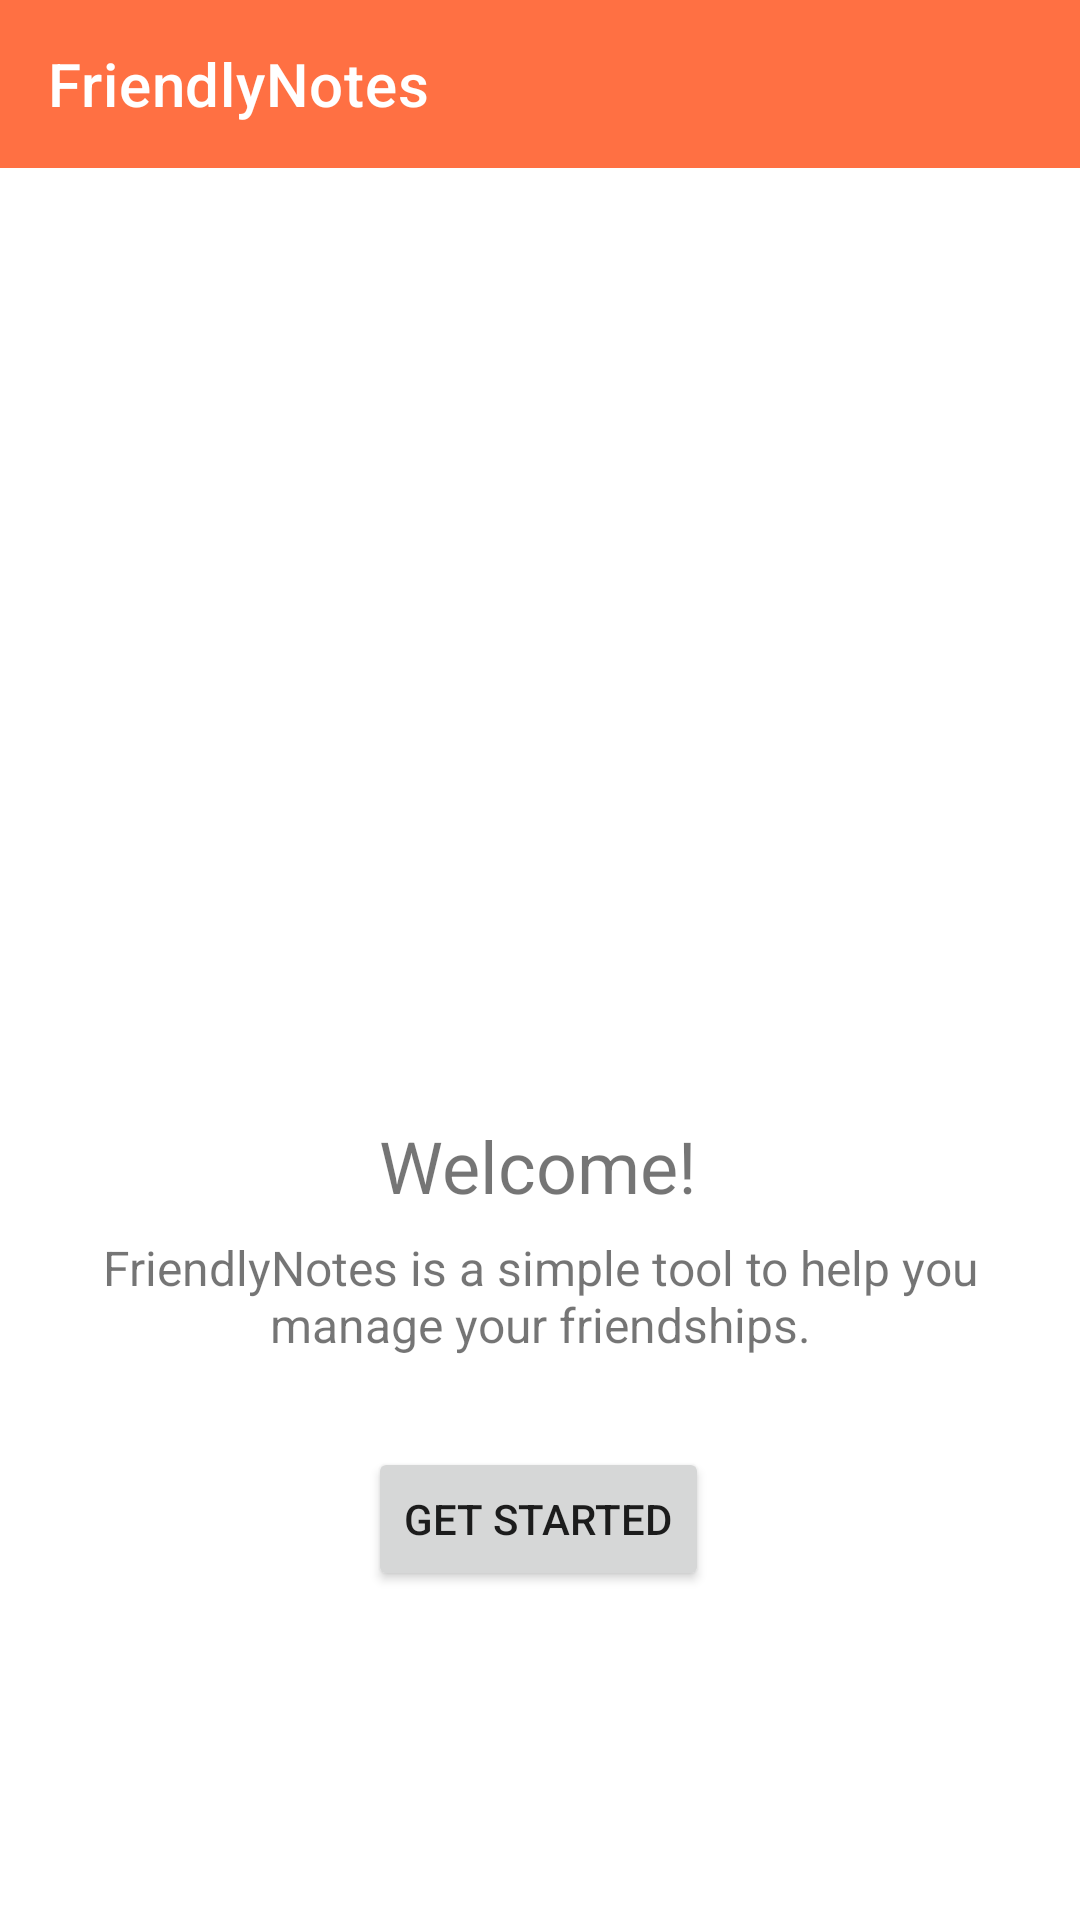

Here is an Android app screen rendered from its layout file. Give the layout XML and the strings, colors and styles it references.
<!-- AndroidManifest.xml: application theme Theme.FriendlyNotes -->
<!-- res/layout/activity_welcome.xml -->
<?xml version="1.0" encoding="utf-8"?>
<androidx.constraintlayout.widget.ConstraintLayout xmlns:android="http://schemas.android.com/apk/res/android"
    xmlns:app="http://schemas.android.com/apk/res-auto"
    xmlns:tools="http://schemas.android.com/tools"
    android:layout_width="match_parent"
    android:layout_height="match_parent"
    tools:context=".WelcomeActivity">

    <androidx.constraintlayout.widget.ConstraintLayout
        android:layout_width="match_parent"
        android:layout_height="match_parent">

        <com.google.android.material.appbar.AppBarLayout
            android:id="@+id/appBarLayout"
            android:layout_width="match_parent"
            android:layout_height="wrap_content"
            android:background="@color/orange_500"
            app:layout_constraintEnd_toEndOf="parent"
            app:layout_constraintStart_toStartOf="parent"
            app:layout_constraintTop_toTopOf="parent">

            <com.google.android.material.appbar.MaterialToolbar
                android:id="@+id/topAppBar"
                style="@style/Widget.MaterialComponents.Toolbar.Primary"
                android:layout_width="match_parent"
                android:layout_height="?attr/actionBarSize"
                app:title="FriendlyNotes" />

        </com.google.android.material.appbar.AppBarLayout>

        <TextView
            android:id="@+id/title"
            android:layout_width="wrap_content"
            android:layout_height="wrap_content"
            android:text="Welcome!"
            android:textSize="24sp"
            app:layout_constraintBottom_toBottomOf="parent"
            app:layout_constraintEnd_toEndOf="parent"
            app:layout_constraintHorizontal_bias="0.498"
            app:layout_constraintStart_toStartOf="parent"
            app:layout_constraintTop_toTopOf="parent"
            app:layout_constraintVertical_bias="0.613" />

        <TextView
            android:id="@+id/subtitle"
            android:layout_width="wrap_content"
            android:layout_height="wrap_content"
            android:gravity="center"
            android:padding="20sp"
            android:text="FriendlyNotes is a simple tool to help you manage your friendships."
            android:textSize="16sp"
            app:layout_constraintBottom_toBottomOf="parent"
            app:layout_constraintEnd_toEndOf="parent"
            app:layout_constraintHorizontal_bias="0.0"
            app:layout_constraintStart_toStartOf="parent"
            app:layout_constraintTop_toTopOf="parent"
            app:layout_constraintVertical_bias="0.7" />

        <Button
            android:id="@+id/button"
            android:layout_width="wrap_content"
            android:layout_height="wrap_content"
            android:text="Get started"
            app:layout_constraintBottom_toBottomOf="parent"
            app:layout_constraintEnd_toEndOf="parent"
            app:layout_constraintHorizontal_bias="0.498"
            app:layout_constraintStart_toStartOf="parent"
            app:layout_constraintTop_toTopOf="parent"
            app:layout_constraintVertical_bias="0.815" />

        <ImageView
            android:id="@+id/image"
            android:layout_width="328dp"
            android:layout_height="547dp"
            app:layout_constraintBottom_toBottomOf="parent"
            app:layout_constraintEnd_toEndOf="parent"
            app:layout_constraintHorizontal_bias="0.493"
            app:layout_constraintStart_toStartOf="parent"
            app:layout_constraintTop_toTopOf="parent"
            app:layout_constraintVertical_bias="0.0"
            app:srcCompat="@drawable/img_title_screen" />

    </androidx.constraintlayout.widget.ConstraintLayout>


</androidx.constraintlayout.widget.ConstraintLayout>
<!-- resources referenced by this layout -->
<resources>
  <color name="orange_500">#FF7043</color>
  <style name="Theme.FriendlyNotes" parent="Theme.MaterialComponents.Light.NoActionBar">
          
          <item name="colorPrimary">@color/orange_500</item>
          <item name="colorPrimaryVariant">@color/purple_700</item>
          <item name="colorOnPrimary">@color/white</item>
          
          <item name="colorSecondary">@color/teal_200</item>
          <item name="colorSecondaryVariant">@color/teal_700</item>
          <item name="colorOnSecondary">@color/black</item>
          
          <item name="android:statusBarColor" tools:targetApi="l">?attr/colorPrimaryVariant</item>
          
      </style>
  <color name="purple_700">#FF7043</color>
  <color name="white">#FFFFFFFF</color>
  <color name="teal_200">#FF03DAC5</color>
  <color name="teal_700">#FF018786</color>
  <color name="black">#FF000000</color>
</resources>
